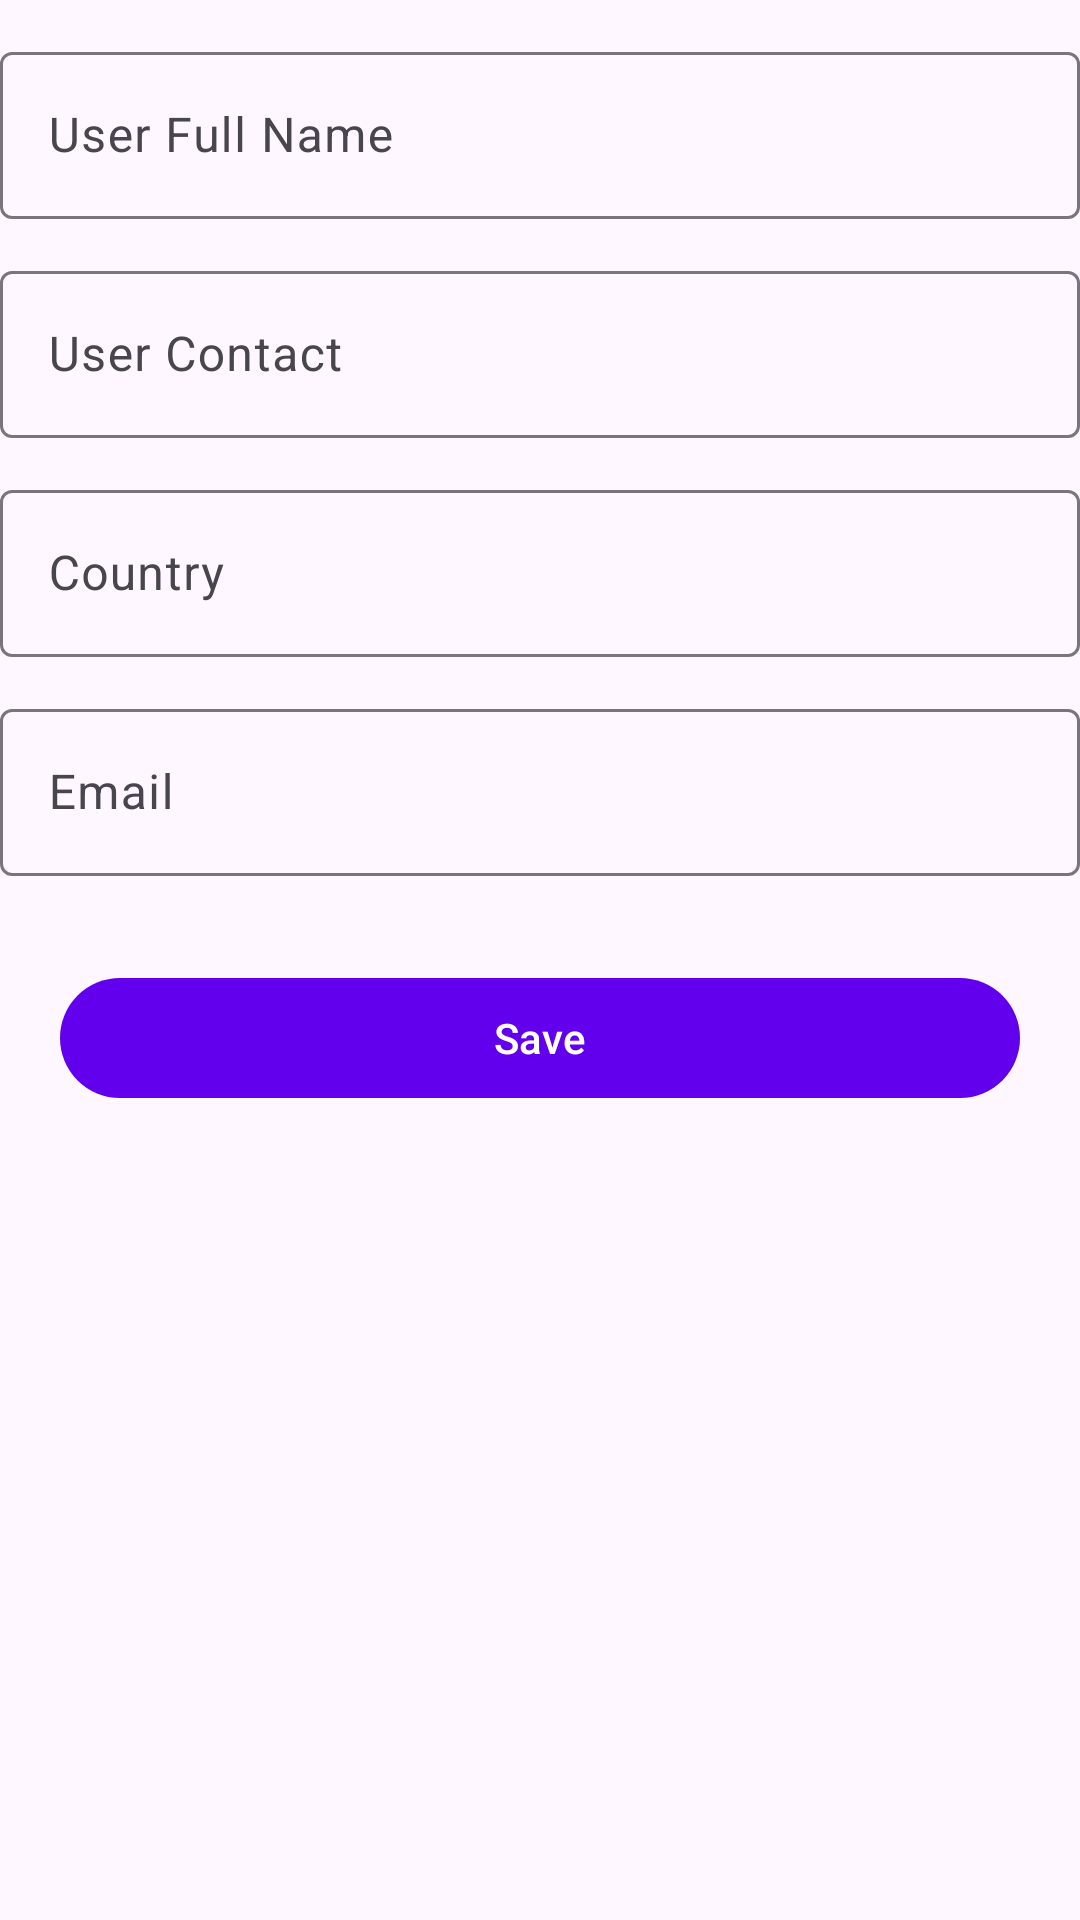

This screen was rendered from an Android layout file. Write that file and the resources it references.
<!-- AndroidManifest.xml: application theme Theme.ExpensesTracker -->
<!-- res/layout/fragment_new_user.xml -->
<?xml version="1.0" encoding="utf-8"?>
<androidx.constraintlayout.widget.ConstraintLayout
    xmlns:android="http://schemas.android.com/apk/res/android"
    xmlns:tools="http://schemas.android.com/tools"
    android:layout_width="match_parent"
    android:layout_height="match_parent"
    android:layout_margin="10dp"
    xmlns:app="http://schemas.android.com/apk/res-auto"
    tools:context=".NewUserFragment">


    <com.google.android.material.textfield.TextInputLayout
        android:id="@+id/full_name_layout"
        android:layout_width="match_parent"
        android:layout_marginTop="@dimen/top_margin"
        android:layout_height="wrap_content"
        app:layout_constraintTop_toTopOf="parent"
        app:layout_constraintStart_toStartOf="parent"
        >
        <com.google.android.material.textfield.TextInputEditText
            android:id="@+id/user_full_name"
            android:hint="@string/user_full_name"
            android:layout_width="match_parent"
            android:layout_height="match_parent">

        </com.google.android.material.textfield.TextInputEditText>
    </com.google.android.material.textfield.TextInputLayout>
    <com.google.android.material.textfield.TextInputLayout
        android:id="@+id/contact_layout"
        android:layout_marginTop="@dimen/top_margin"
        android:layout_width="match_parent"
        android:layout_height="wrap_content"
        app:layout_constraintTop_toBottomOf="@id/full_name_layout"
        app:layout_constraintStart_toStartOf="parent"
        >
        <com.google.android.material.textfield.TextInputEditText
            android:id="@+id/contact"
            android:hint="@string/contact"
            android:layout_width="match_parent"
            android:layout_height="match_parent">

        </com.google.android.material.textfield.TextInputEditText>
    </com.google.android.material.textfield.TextInputLayout>
    <com.google.android.material.textfield.TextInputLayout
        android:id="@+id/country_layout"
        android:layout_marginTop="@dimen/top_margin"
        android:layout_width="match_parent"
        android:layout_height="wrap_content"
        app:layout_constraintTop_toBottomOf="@id/contact_layout"
        app:layout_constraintStart_toStartOf="parent"
        >
        <com.google.android.material.textfield.TextInputEditText
            android:id="@+id/country"
            android:hint="@string/country"
            android:layout_width="match_parent"
            android:layout_height="match_parent">

        </com.google.android.material.textfield.TextInputEditText>
    </com.google.android.material.textfield.TextInputLayout>
    <com.google.android.material.textfield.TextInputLayout
        android:id="@+id/email_layout"
        android:layout_marginTop="@dimen/top_margin"
        android:layout_width="match_parent"
        android:layout_height="wrap_content"
        app:layout_constraintTop_toBottomOf="@id/country_layout"
        app:layout_constraintStart_toStartOf="parent"
        >
        <com.google.android.material.textfield.TextInputEditText
            android:id="@+id/user_email"
            android:hint="@string/email"
            android:layout_width="match_parent"
            android:layout_height="match_parent">

        </com.google.android.material.textfield.TextInputEditText>
    </com.google.android.material.textfield.TextInputLayout>

    <com.google.android.material.button.MaterialButton
        android:layout_width="match_parent"
        android:layout_height="wrap_content"
        android:id="@+id/save_new_user"
        android:text="@string/save"
        app:layout_constraintTop_toBottomOf="@id/email_layout"
        android:layout_marginTop="30dp"
        android:layout_marginStart="20dp"
        android:layout_marginEnd="20dp"
        app:layout_constraintStart_toStartOf="parent"
        android:contentDescription="Create a new user" />
</androidx.constraintlayout.widget.ConstraintLayout>
<!-- resources referenced by this layout -->
<resources>
  <dimen name="top_margin">12dp</dimen>
  <string name="contact">User Contact</string>
  <string name="country">Country</string>
  <string name="email">Email</string>
  <string name="save">Save</string>
  <string name="user_full_name">User Full Name</string>
  <style name="Theme.ExpensesTracker" parent="Theme.Material3.DayNight">
          
          <item name="colorPrimary">@color/purple_500</item>
          <item name="colorPrimaryVariant">@color/purple_700</item>
          <item name="colorOnPrimary">@color/white</item>
          
          <item name="colorSecondary">@color/teal_200</item>
          <item name="colorSecondaryVariant">@color/teal_700</item>
          <item name="colorOnSecondary">@color/black</item>
          
          <item name="android:statusBarColor">?attr/colorPrimaryVariant</item>
          
      </style>
  <color name="purple_500">#FF6200EE</color>
  <color name="purple_700">#FF3700B3</color>
  <color name="white">#FFFFFFFF</color>
  <color name="teal_200">#FF03DAC5</color>
  <color name="teal_700">#FF018786</color>
  <color name="black">#FF000000</color>
</resources>
